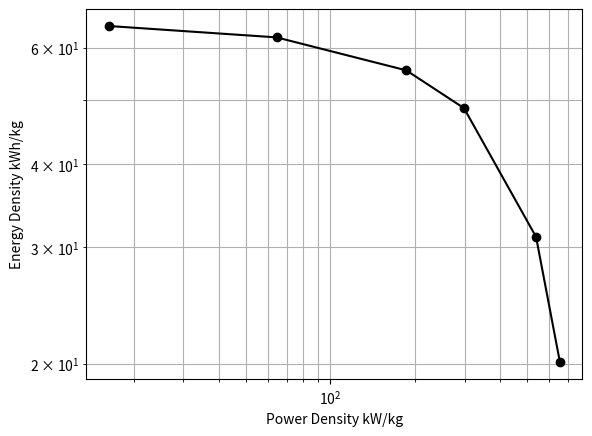

The script that saved this image:
# Ragone Plot for NMH battery
import numpy as np
import scipy.optimize as opt
import scipy.integrate as integrate
import matplotlib.pyplot as plt
# Input parameters
Rint = 0.002 # internal resistance in ohm
K = 0.003 # parameter for voltage model ohm
A = -0.04 # parameter for voltage model V
B = 3     # parameter for voltage model (Ah)-1
U = 1.35  # equilibrium voltage in V
Q = 4.95  # capacity in Ah
Vco = 0.9 #cutoff voltage in V
mass = 105  #grams
# C-rates for the simulation
C = [.25,1,3,5,10,13]
#
# initialize vectors
tend = np.zeros(6)
Energy = np.zeros(6)
Edensity = np.zeros(6)
Pdensity = np.zeros(6)

# Define voltage function
def voltage(t,I):
    cap = I*t/3600
    V = U - I*Rint - K*(Q/(Q-cap))*I - A*np.exp(-cap*B)
    return V
# Function to solve for the time required to reach the cutoff voltage
def cutoff(t,I):
    F = 0.
    F = voltage(t,I) - Vco
#    print(i,t,I,F)
    return F

# Compute time at cutoff voltage for each C-rate
for i in range (0,6): 
    tguess = 0.9*1/C[i]*3600  # in seconds
    I = Q*C[i]
    tend[i] = opt.fsolve(cutoff,tguess,args=I)

# Integrate to obtain energy I*Vdt
for i in range (0,6):
    I = Q*C[i]
    ts = tend[i]/3600  # in hours
    Energy[i] = I*integrate.quad(voltage,0,ts,args=I)[0]  #  Wh
    Edensity[i] = Energy[i]/mass*1000  # kWh/kg
    Pdensity[i] = Edensity[i]/ts  #kW/kg
    
plt.plot(Pdensity,Edensity, 'ko-') # linestyle: k is black, o is symbol
plt.xscale('log')
plt.yscale('log')
plt.xlabel('Power Density kW/kg') 
plt.ylabel('Energy Density kWh/kg')
plt.minorticks_on()
plt.grid(axis='both', which='both')
plt.show()

